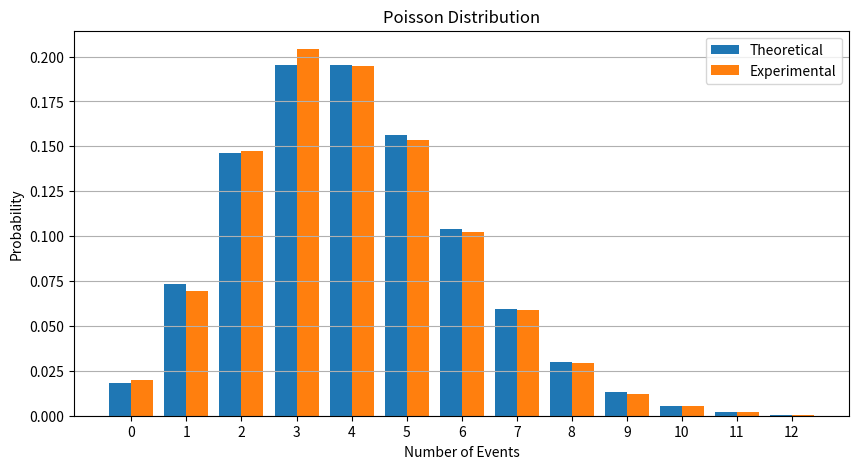

Write the Python code that produced this figure. (Note: this script raises an exception after producing the figure.)
"""
Poisson Distribution

This program demonstrates the Poisson distribution by

1. Generating random Poisson samples.
2. Computing theoretical probabilities manually.
3. Computing experimental probabilities.
4. Comparing theory with simulation.
5. Visualizing the distribution.

Author: Desalu Horsa
"""

# -------------------------------------------------
# Import Libraries
# -------------------------------------------------

import math
import numpy as np
import matplotlib.pyplot as plt


# -------------------------------------------------
# Create Random Number Generator
# -------------------------------------------------

rng = np.random.default_rng()


# -------------------------------------------------
# Define Distribution Parameters
# -------------------------------------------------

# Average number of events
lam = 4

# Number of simulations
number_of_simulations = 10000


# -------------------------------------------------
# Generate Poisson Random Samples
# -------------------------------------------------

data = rng.poisson(
    lam=lam,
    size=number_of_simulations
)


# -------------------------------------------------
# Determine Possible Outcomes
# -------------------------------------------------

max_value = np.max(data)

x = np.arange(max_value + 1)


# -------------------------------------------------
# Calculate Experimental Probabilities
# -------------------------------------------------

experimental_probabilities = []

for value in x:

    count = np.count_nonzero(data == value)

    probability = count / number_of_simulations

    experimental_probabilities.append(probability)


# -------------------------------------------------
# Calculate Theoretical Probabilities
# -------------------------------------------------

theoretical_probabilities = []

for value in x:

    probability = (
        math.exp(-lam)
        * (lam ** value)
        / math.factorial(value)
    )

    theoretical_probabilities.append(probability)


# -------------------------------------------------
# Statistical Properties
# -------------------------------------------------

experimental_mean = np.mean(data)

experimental_variance = np.var(data)

experimental_std = np.std(data)

theoretical_mean = lam

theoretical_variance = lam

theoretical_std = math.sqrt(lam)


# -------------------------------------------------
# Display Results
# -------------------------------------------------

print("Poisson Distribution")
print("-" * 45)

print(f"Lambda (λ)               : {lam}")

print(f"Number of Simulations    : {number_of_simulations}")

print()

print("Theoretical Statistics")

print(f"Mean                 = {theoretical_mean:.3f}")

print(f"Variance             = {theoretical_variance:.3f}")

print(f"Standard Deviation   = {theoretical_std:.3f}")

print()

print("Experimental Statistics")

print(f"Mean                 = {experimental_mean:.3f}")

print(f"Variance             = {experimental_variance:.3f}")

print(f"Standard Deviation   = {experimental_std:.3f}")


# -------------------------------------------------
# Create Comparison Plot
# -------------------------------------------------

width = 0.4

plt.figure(figsize=(10, 5))

plt.bar(
    x - width / 2,
    theoretical_probabilities,
    width=width,
    label="Theoretical"
)

plt.bar(
    x + width / 2,
    experimental_probabilities,
    width=width,
    label="Experimental"
)

plt.title("Poisson Distribution")

plt.xlabel("Number of Events")

plt.ylabel("Probability")

plt.xticks(x)

plt.grid(axis="y")

plt.legend()


# -------------------------------------------------
# Save Figure
# -------------------------------------------------

plt.savefig(
    "images/poisson_distribution.png",
    dpi=300,
    bbox_inches="tight"
)


# -------------------------------------------------
# Display Figure
# -------------------------------------------------

plt.show()
